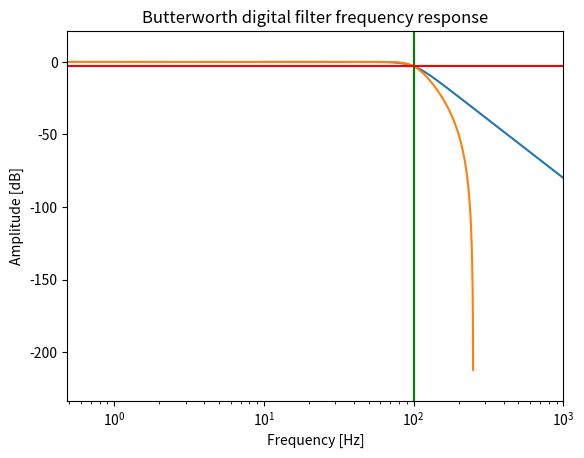

The matplotlib source for this figure:
from scipy import signal
import matplotlib.pyplot as plt
import numpy as np

N = 4  # order of filter
f0 = 100  # cutoff frequency (Hz)
fs = 500  # sampling frequency (Hz)

# Butterworth filter (analog)
b, a = signal.butter(N, f0, 'lowpass', analog=True)
w, h = signal.freqs(b, a)

# # Plot frequency response
plt.semilogx(w, 20 * np.log10(abs(h)))
plt.title('Butterworth analog filter frequency response')
plt.xlabel('Frequency [radians / second]')
plt.ylabel('Amplitude [dB]')
plt.margins(0, 0.1)
plt.grid(which='both', axis='both')
plt.axvline(100, color='green')  # cutoff frequency
plt.show()

# Butterworth filter (digital)
b, a = signal.butter(N, f0, 'lowpass', analog=False, fs=fs)
w, h = signal.freqz(b, a, fs=fs)

print('a:', a)
print('b:', b)

# scipy
# ----
# a: [ 1.         -0.7820952   0.67997853 -0.1826757   0.03011888]
# b: [0.04658291 0.18633163 0.27949744 0.18633163 0.04658291]
#
# Julia
# ----
# a: [1.0, -0.7820951980233379, 0.6799785269162996, -0.1826756977530324, 0.030118875043169253]
# b: [0.04658290663644366, 0.18633162654577465, 0.279497439818662, 0.18633162654577465, 0.04658290663644366]

plt.semilogx(w, 20 * np.log10(abs(h)))
plt.title('Butterworth digital filter frequency response')
plt.xlabel('Frequency [Hz]')
plt.ylabel('Amplitude [dB]')
plt.margins(0, 0.1)
plt.grid(which='both', axis='both')
plt.axvline(100, color='green')  # cutoff frequency
plt.axhline(-3, color='red')  # -3dB
plt.show()
